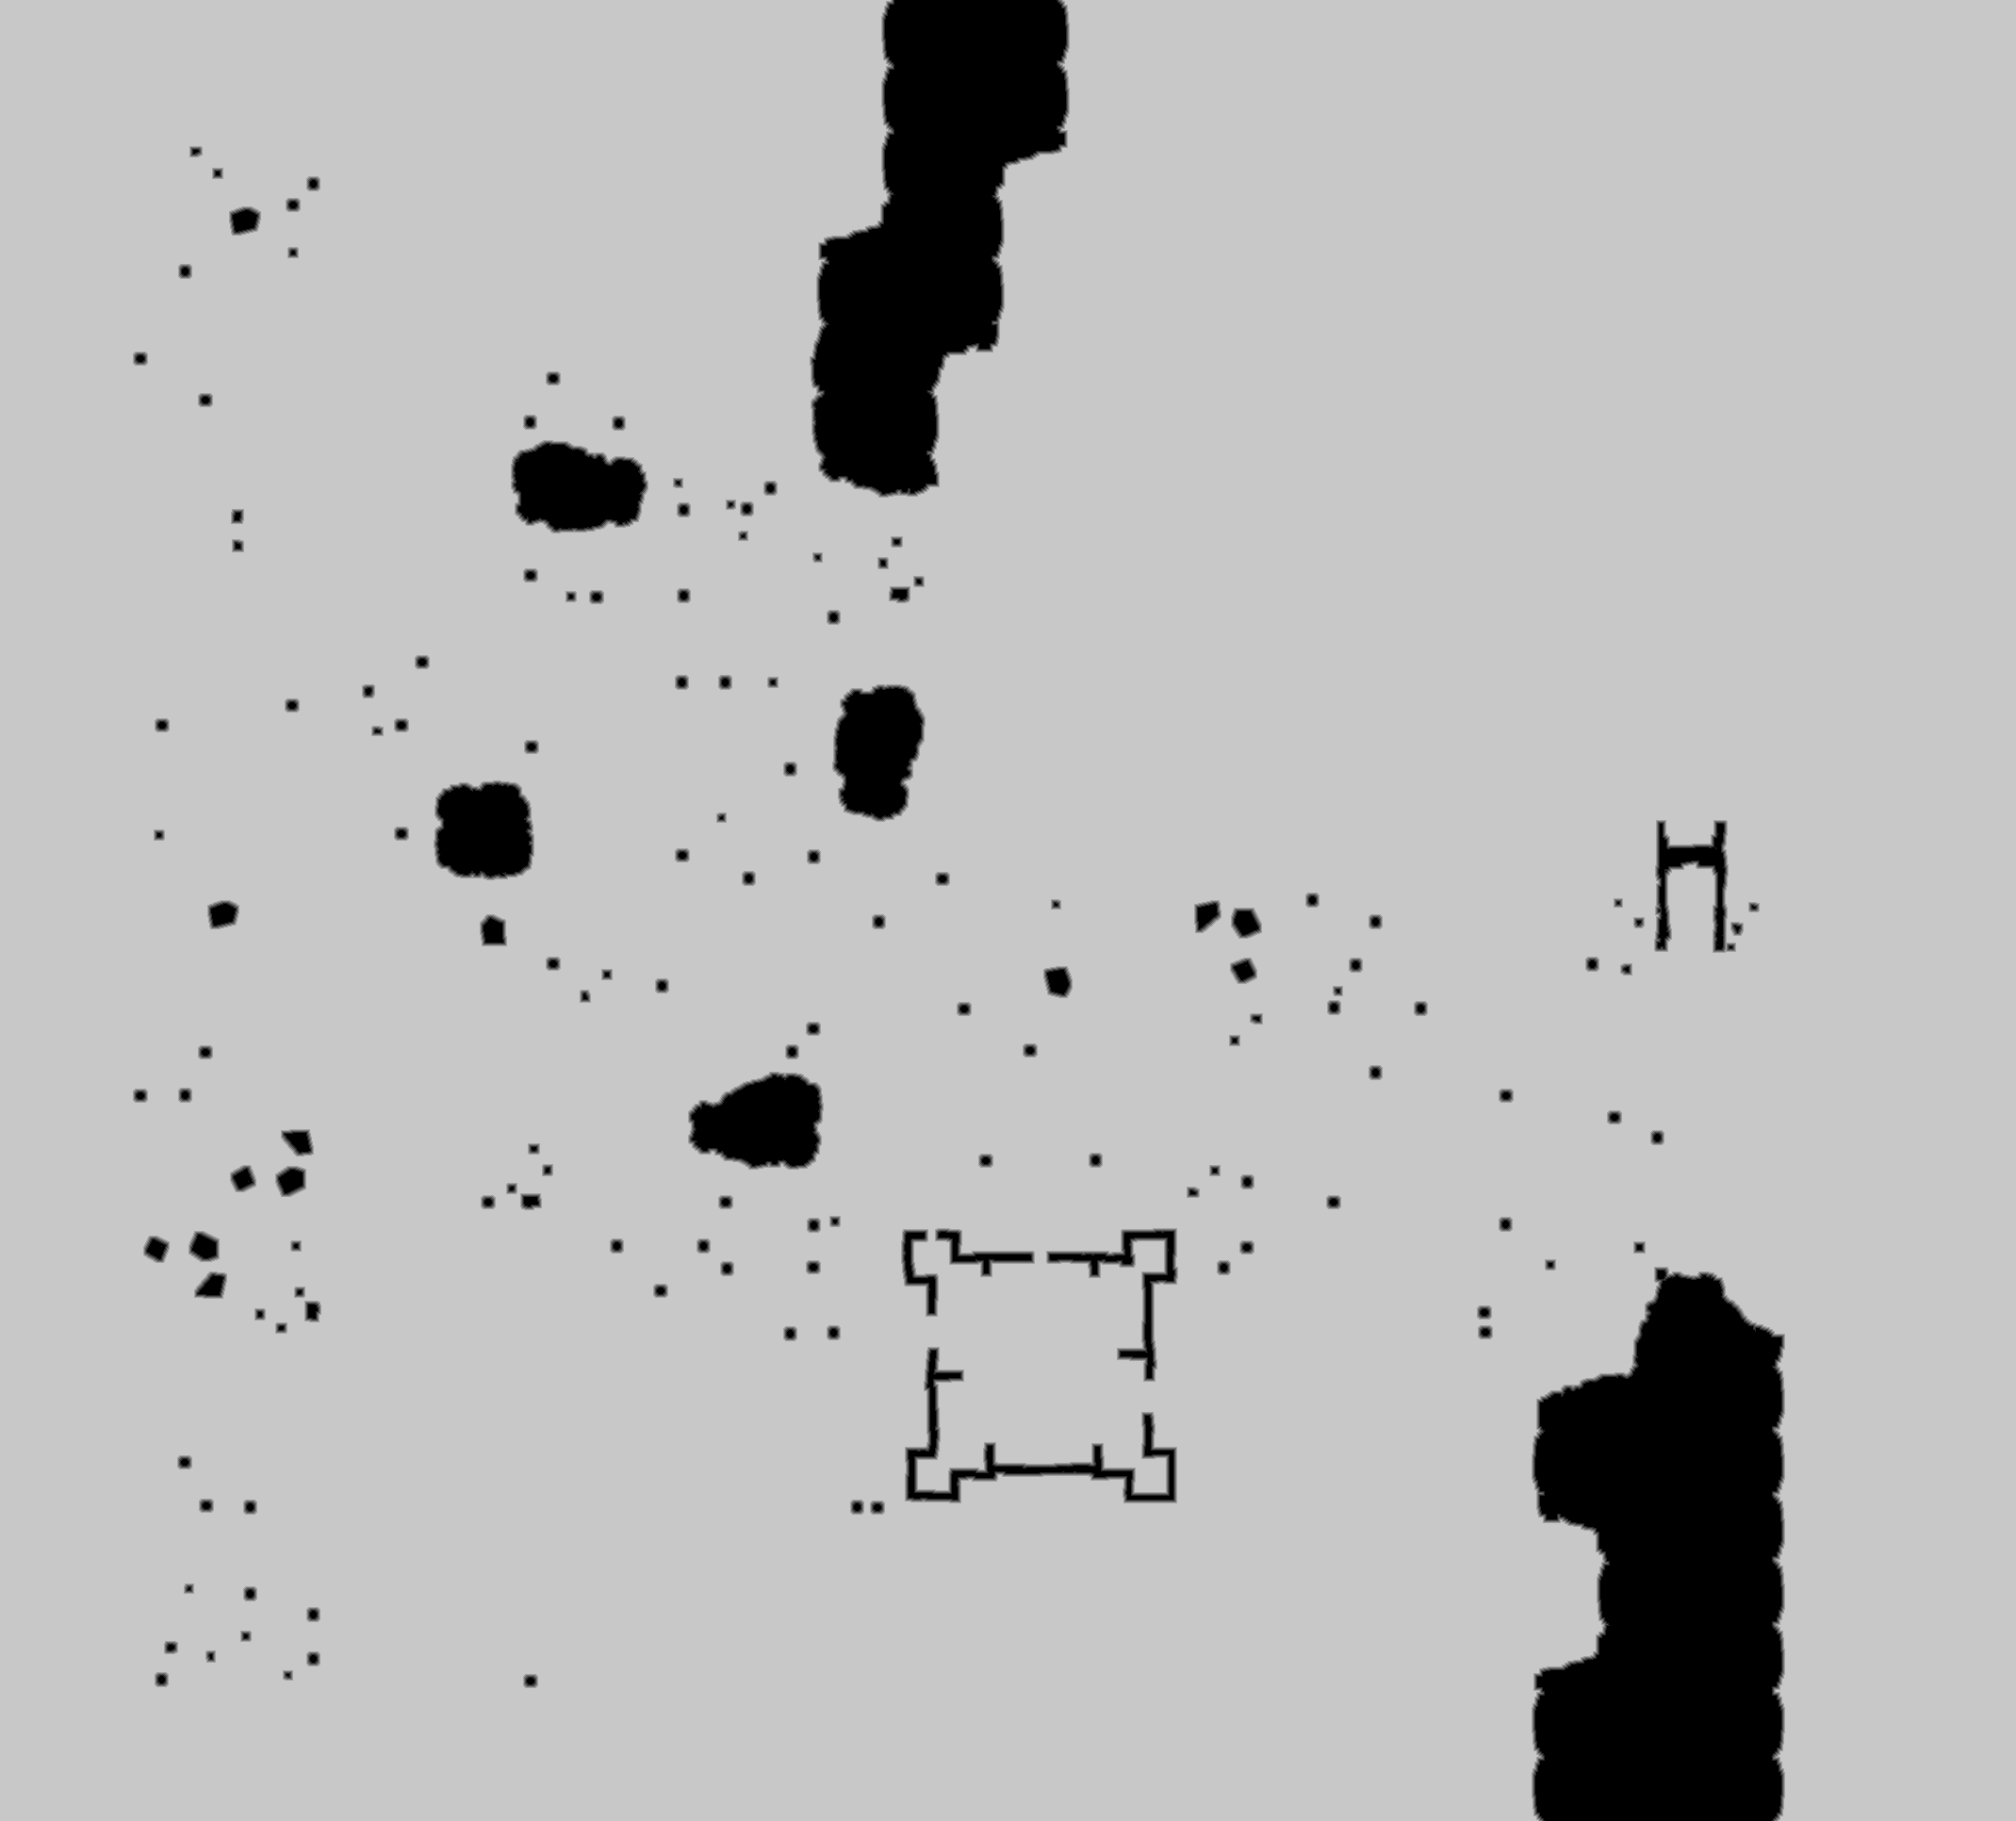

Data behind this chart, as committed beside it:
base	0x4c704cb0000
origin	0x10
stride	1070
width	2139
height	1932
nibble	0	256730
nibble	1	14429
nibble	2	15353
nibble	3	16402
nibble	4	17484
nibble	5	3812150
